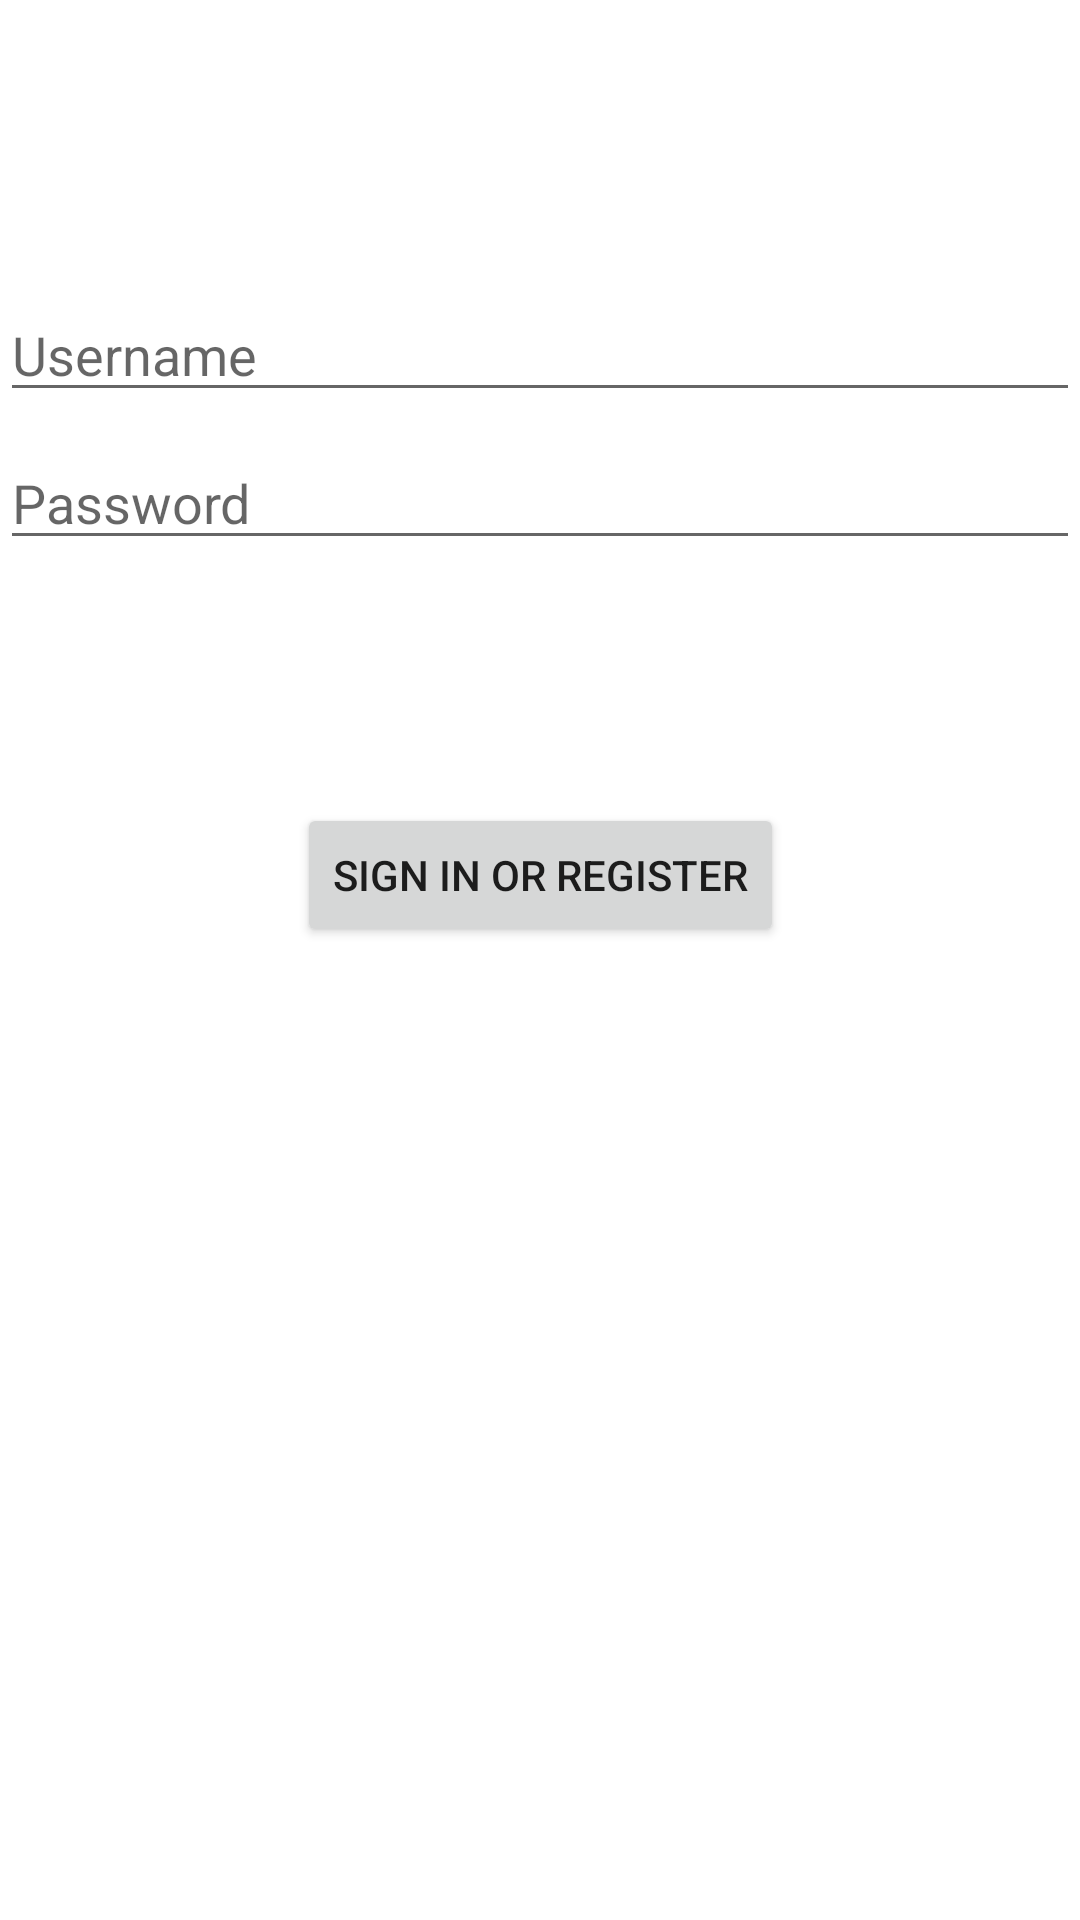

Write the Android layout XML for this screen, with the resource values it uses.
<!-- AndroidManifest.xml: application theme Theme.PaymentApp -->
<!-- res/layout/act_login.xml -->
<?xml version="1.0" encoding="utf-8"?>
<androidx.constraintlayout.widget.ConstraintLayout xmlns:android="http://schemas.android.com/apk/res/android"
    xmlns:app="http://schemas.android.com/apk/res-auto"
    xmlns:tools="http://schemas.android.com/tools"
    android:id="@+id/container"
    android:layout_width="match_parent"
    android:layout_height="match_parent"
    android:paddingLeft="@dimen/activity_horizontal_margin"
    android:paddingTop="@dimen/activity_vertical_margin"
    android:paddingRight="@dimen/activity_horizontal_margin"
    android:paddingBottom="@dimen/activity_vertical_margin">

    <EditText
        android:id="@+id/username1"
        android:layout_width="0dp"
        android:layout_height="wrap_content"
        android:layout_marginTop="96dp"
        android:hint="Username"
        android:inputType="textEmailAddress"
        android:selectAllOnFocus="true"
        app:layout_constraintEnd_toEndOf="parent"
        app:layout_constraintStart_toStartOf="parent"
        app:layout_constraintTop_toTopOf="parent" />

    <EditText
        android:id="@+id/password1"
        android:layout_width="0dp"
        android:layout_height="wrap_content"
        android:layout_marginTop="8dp"
        android:hint="@string/prompt_password"
        android:imeActionLabel="@string/action_sign_in_short"
        android:imeOptions="actionDone"
        android:inputType="textPassword"
        android:selectAllOnFocus="true"
        app:layout_constraintEnd_toEndOf="parent"
        app:layout_constraintStart_toStartOf="parent"
        app:layout_constraintTop_toBottomOf="@+id/username1" />

    <Button
        android:id="@+id/login1"
        android:layout_width="wrap_content"
        android:layout_height="wrap_content"
        android:layout_gravity="start"
        android:layout_marginTop="16dp"
        android:layout_marginBottom="64dp"
        android:enabled="true"
        android:text="@string/action_sign_in"
        app:layout_constraintBottom_toBottomOf="parent"
        app:layout_constraintEnd_toEndOf="parent"
        app:layout_constraintStart_toStartOf="parent"
        app:layout_constraintTop_toBottomOf="@+id/password1"
        app:layout_constraintVertical_bias="0.2" />

    <ProgressBar
        android:id="@+id/loading"
        android:layout_width="wrap_content"
        android:layout_height="wrap_content"
        android:layout_gravity="center"
        android:layout_marginTop="64dp"
        android:layout_marginBottom="64dp"
        android:visibility="gone"
        app:layout_constraintBottom_toBottomOf="parent"
        app:layout_constraintEnd_toEndOf="@+id/password1"
        app:layout_constraintStart_toStartOf="@+id/password1"
        app:layout_constraintTop_toTopOf="parent"
        app:layout_constraintVertical_bias="0.3" />

</androidx.constraintlayout.widget.ConstraintLayout>
<!-- resources referenced by this layout -->
<resources>
  <string name="action_sign_in">Sign in or register</string>
  <string name="action_sign_in_short">Sign in</string>
  <string name="prompt_password">Password</string>
  <style name="Theme.PaymentApp" parent="Theme.MaterialComponents.DayNight.DarkActionBar">
          
          <item name="colorPrimary">@color/purple_500</item>
          <item name="colorPrimaryVariant">@color/purple_700</item>
          <item name="colorOnPrimary">@color/white</item>
          
          <item name="colorSecondary">@color/teal_200</item>
          <item name="colorSecondaryVariant">@color/teal_700</item>
          <item name="colorOnSecondary">@color/black</item>
          
          <item name="android:statusBarColor" tools:targetApi="l">?attr/colorPrimaryVariant</item>
          
      </style>
  <!-- not gathered from this repository: default colours our renderer supplied (Android Studio template values) -->
  <color name="purple_500">#FF6200EE</color>
  <color name="purple_700">#FF3700B3</color>
  <color name="teal_200">#FF03DAC5</color>
  <color name="teal_700">#FF018786</color>
  <color name="black">#FF000000</color>
  <color name="white">#FFFFFFFF</color>
</resources>
